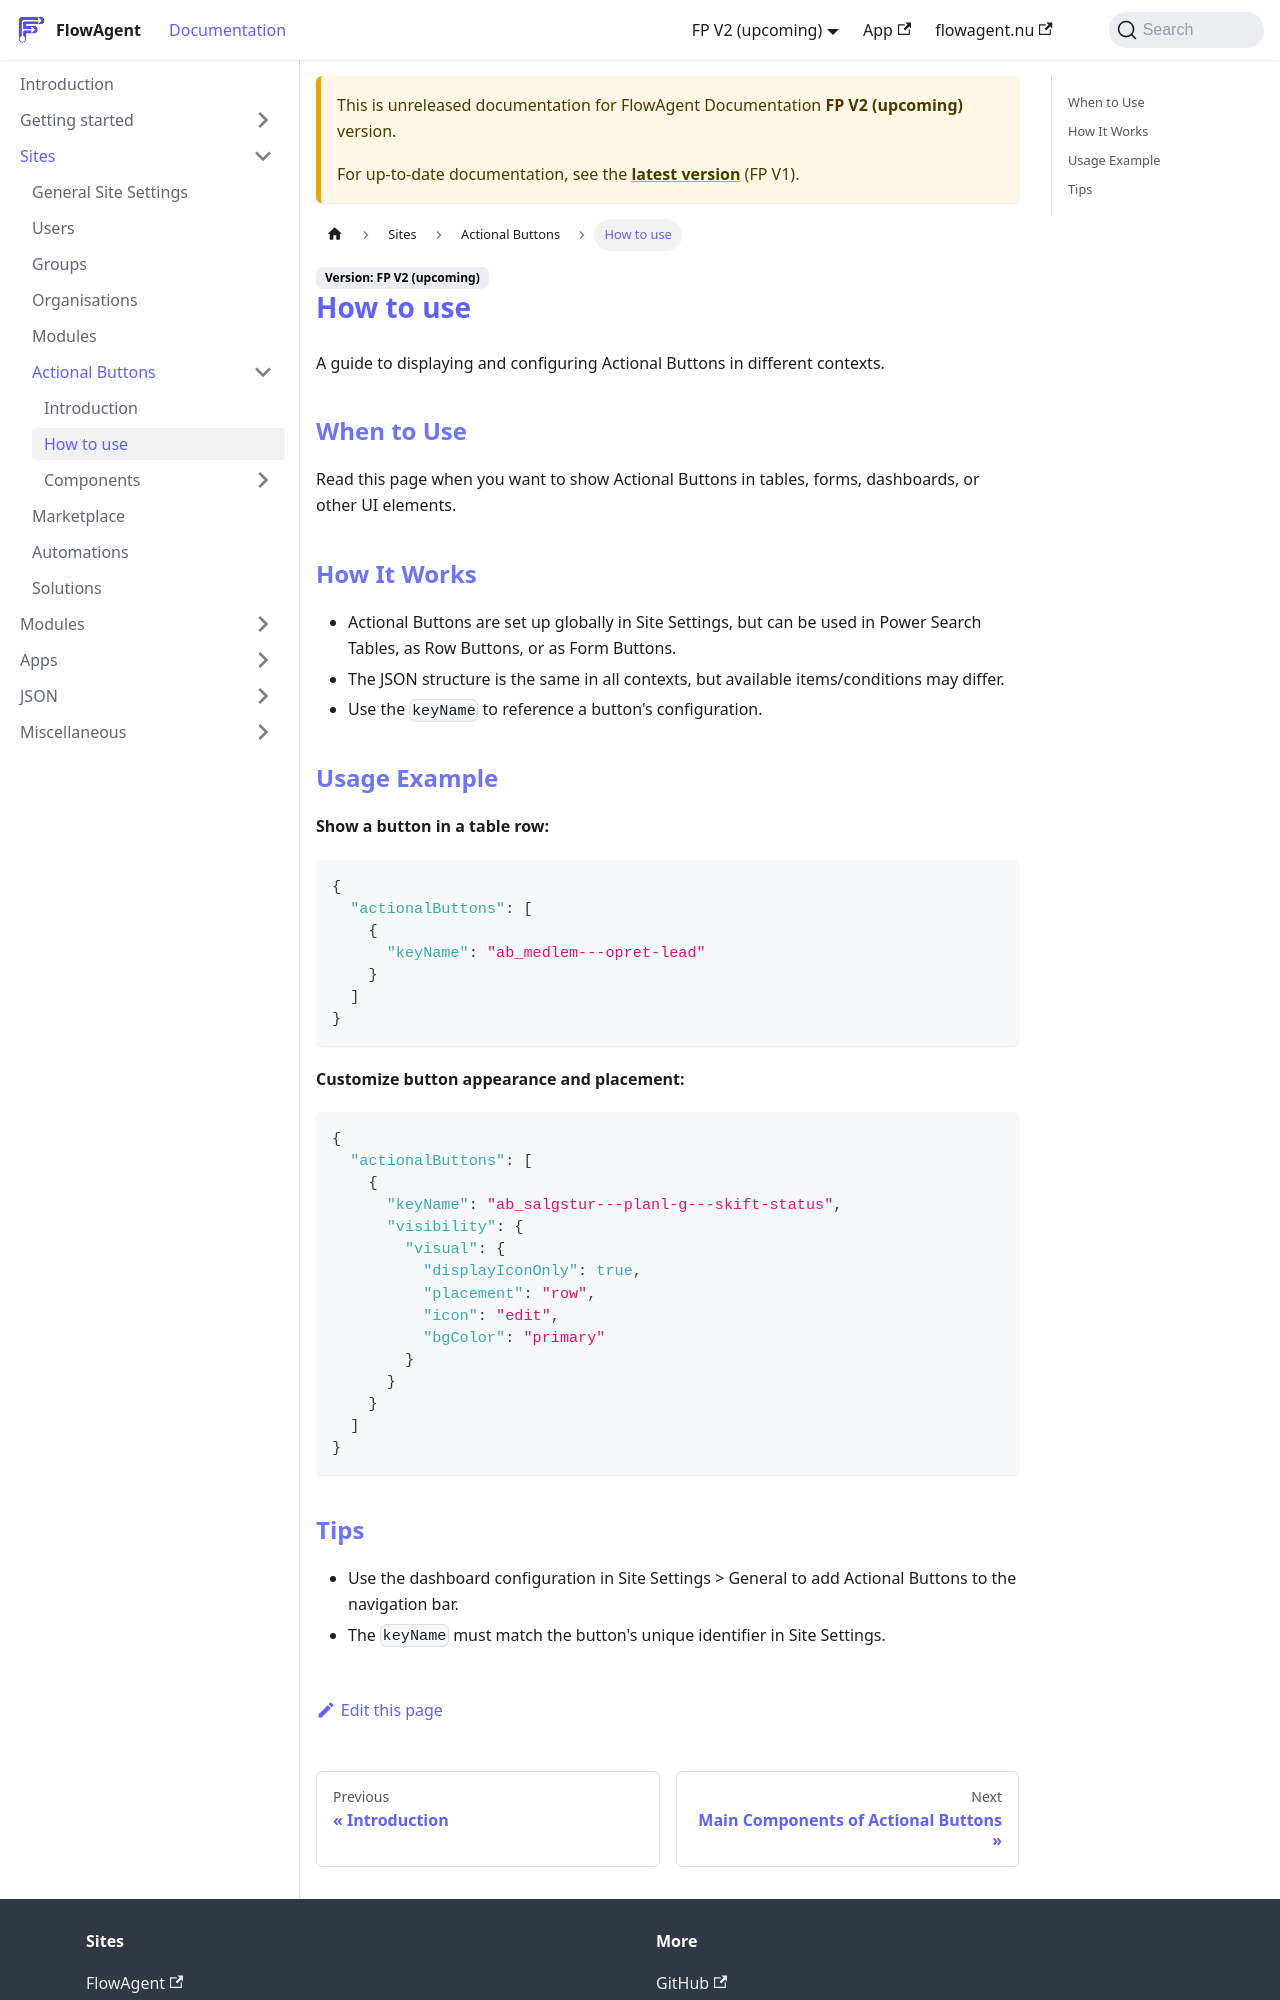

repository: flowagentnu/1rel-documentation · page: docs/v2/sites/actionalbuttons/how-to-use.html · generator: docusaurus

# How to Use Actional Buttons

A guide to displaying and configuring Actional Buttons in different contexts.

## When to Use
Read this page when you want to show Actional Buttons in tables, forms, dashboards, or other UI elements.

## How It Works
- Actional Buttons are set up globally in Site Settings, but can be used in Power Search Tables, as Row Buttons, or as Form Buttons.
- The JSON structure is the same in all contexts, but available items/conditions may differ.
- Use the `keyName` to reference a button's configuration.

## Usage Example
**Show a button in a table row:**
```json
{
  "actionalButtons": [
    {
      "keyName": "ab_medlem---opret-lead"
    }
  ]
}
```

**Customize button appearance and placement:**
```json
{
  "actionalButtons": [
    {
      "keyName": "ab_salgstur---planl-g---skift-status",
      "visibility": {
        "visual": {
          "displayIconOnly": true,
          "placement": "row",
          "icon": "edit",
          "bgColor": "primary"
        }
      }
    }
  ]
}
```

## Tips
- Use the dashboard configuration in Site Settings > General to add Actional Buttons to the navigation bar.
- The `keyName` must match the button's unique identifier in Site Settings.
